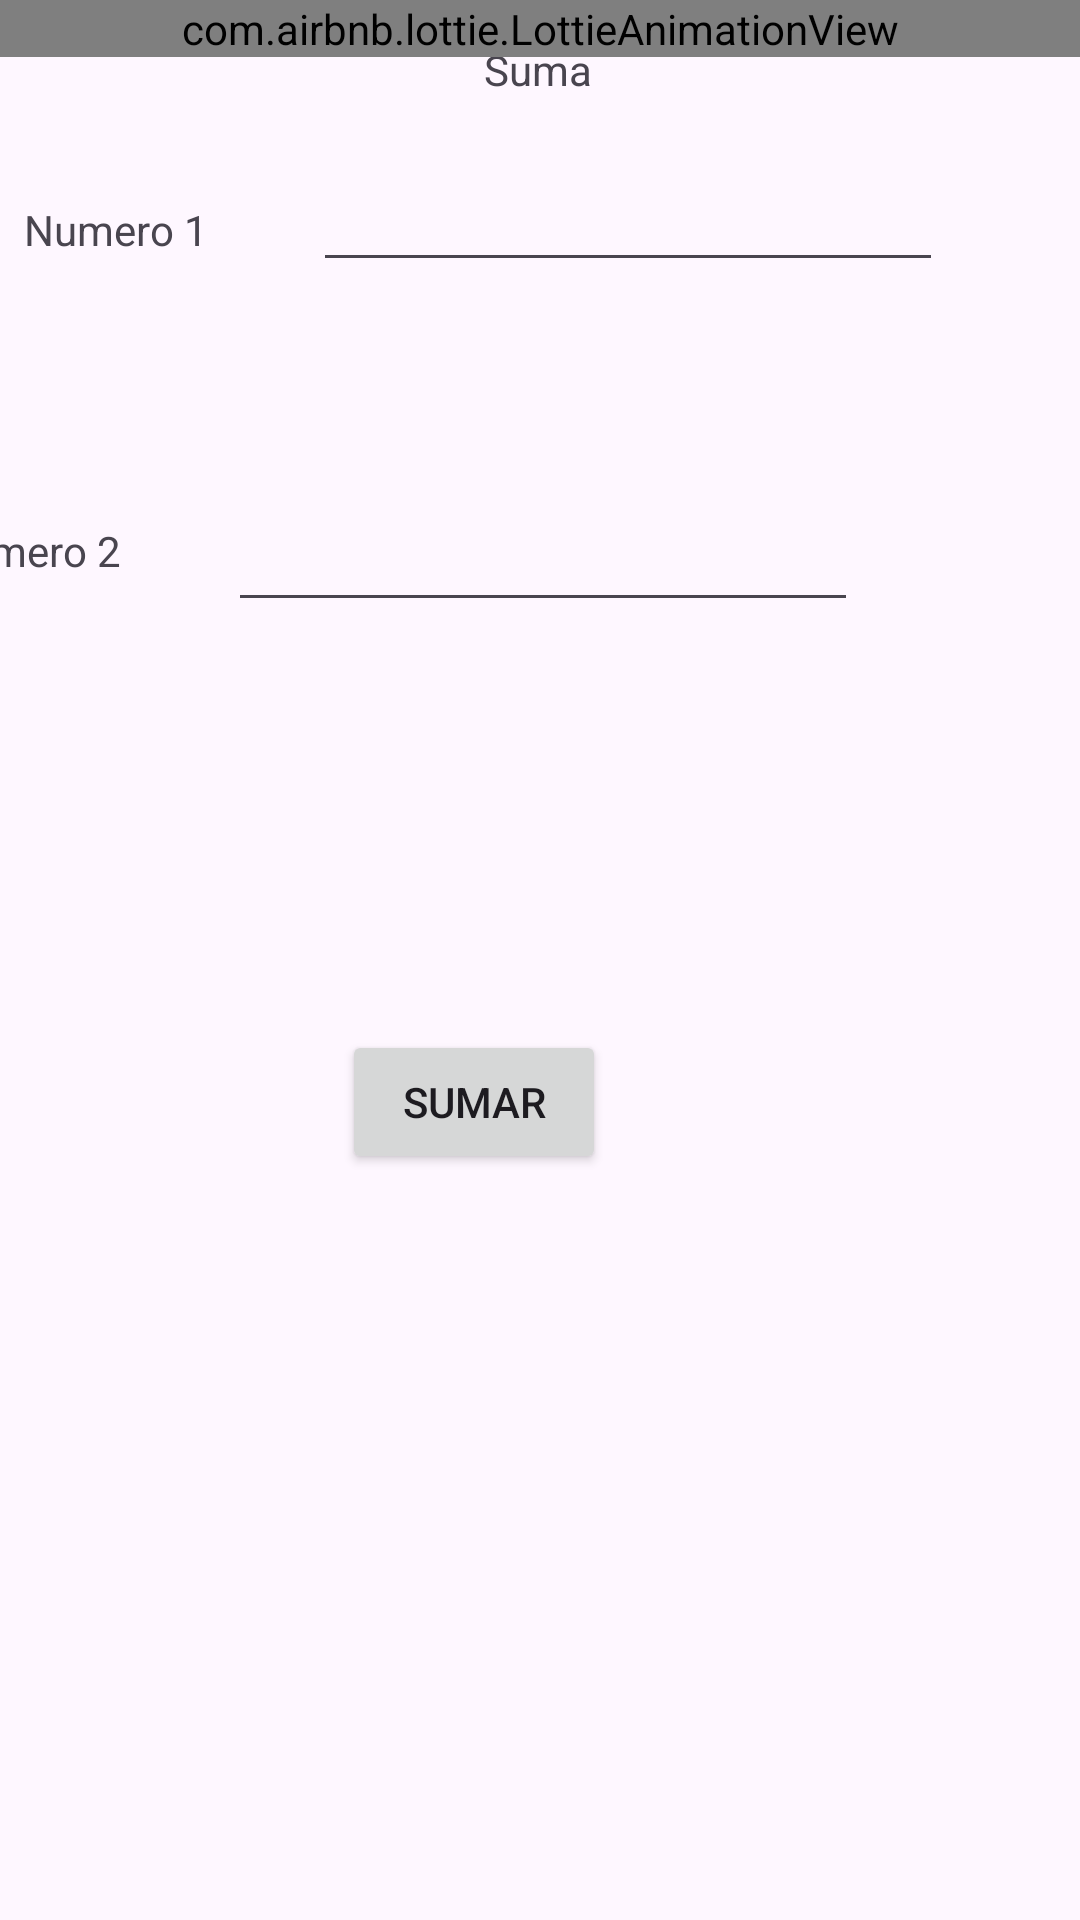

Reconstruct the res/layout file that produces this screen, plus the resources it refers to.
<!-- AndroidManifest.xml: application theme Theme.My_Application_Hugo -->
<!-- res/layout/activity_main.xml -->
<?xml version="1.0" encoding="utf-8"?>
<androidx.constraintlayout.widget.ConstraintLayout
    xmlns:android="http://schemas.android.com/apk/res/android"
    xmlns:tools="http://schemas.android.com/tools"
    xmlns:app="http://schemas.android.com/apk/res-auto"
    android:layout_width="match_parent"
    android:layout_height="match_parent"
    tools:context=".MainActivity">

    <TextView
        android:id="@+id/txtSaludo"
        android:layout_width="wrap_content"
        android:layout_height="wrap_content"
        android:text="@string/txtSaludo"
        app:layout_constraintBottom_toBottomOf="parent"
        app:layout_constraintEnd_toEndOf="parent"
        app:layout_constraintHorizontal_bias="0.498"
        app:layout_constraintStart_toStartOf="parent"
        app:layout_constraintTop_toTopOf="parent"
        app:layout_constraintVertical_bias="0.022" />

    <Button
        android:id="@+id/botonSaludar"
        android:layout_width="wrap_content"
        android:layout_height="wrap_content"
        android:layout_marginStart="162dp"
        android:layout_marginEnd="158dp"
        android:layout_marginBottom="239dp"
        android:text="@string/botonSaludar"
        app:layout_constraintBottom_toBottomOf="parent"
        app:layout_constraintEnd_toEndOf="parent"
        app:layout_constraintHorizontal_bias="1.0"
        app:layout_constraintStart_toStartOf="parent"
        app:layout_constraintTop_toBottomOf="@+id/txtSaludo"
        app:layout_constraintVertical_bias="0.97" />

    <Button
        android:id="@+id/btnCambiar"
        android:layout_width="wrap_content"
        android:layout_height="wrap_content"
        android:layout_marginTop="664dp"
        android:text="@string/btnCambiar"
        app:layout_constraintEnd_toEndOf="parent"
        app:layout_constraintStart_toStartOf="parent"
        app:layout_constraintTop_toTopOf="parent" />

    <TextView
        android:id="@+id/resultado"
        android:layout_width="wrap_content"
        android:layout_height="wrap_content"
        android:layout_marginStart="175dp"
        android:layout_marginEnd="236dp"
        android:layout_marginBottom="373dp"
        android:text="@string/resultado"
        app:layout_constraintBottom_toBottomOf="parent"
        app:layout_constraintEnd_toEndOf="parent"
        app:layout_constraintStart_toStartOf="parent" />

    <TextView
        android:id="@+id/txtN1"
        android:layout_width="wrap_content"
        android:layout_height="wrap_content"
        android:layout_marginStart="33dp"
        android:layout_marginTop="67dp"
        android:layout_marginEnd="316dp"
        android:text="@string/txtN1"
        app:layout_constraintEnd_toEndOf="parent"
        app:layout_constraintStart_toStartOf="parent"
        app:layout_constraintTop_toTopOf="parent" />

    <TextView
        android:id="@+id/txtN2"
        android:layout_width="wrap_content"
        android:layout_height="wrap_content"
        android:layout_marginStart="29dp"
        android:layout_marginTop="88dp"
        android:layout_marginEnd="320dp"
        android:text="@string/txtN2"
        app:layout_constraintEnd_toEndOf="parent"
        app:layout_constraintHorizontal_bias="1.0"
        app:layout_constraintStart_toStartOf="parent"
        app:layout_constraintTop_toBottomOf="@+id/txtN1" />

    <EditText
        android:id="@+id/numero1"
        android:layout_width="wrap_content"
        android:layout_height="wrap_content"
        android:layout_marginStart="35dp"
        android:layout_marginTop="20dp"
        android:ems="10"
        android:inputType="number"
        app:layout_constraintStart_toEndOf="@+id/txtN1"
        app:layout_constraintTop_toBottomOf="@+id/txtSaludo" />

    <EditText
        android:id="@+id/numero2"
        android:layout_width="wrap_content"
        android:layout_height="wrap_content"
        android:layout_marginStart="36dp"
        android:layout_marginTop="72dp"
        android:ems="10"
        android:inputType="number"
        app:layout_constraintStart_toEndOf="@+id/txtN2"
        app:layout_constraintTop_toBottomOf="@+id/numero1" />

    <com.airbnb.lottie.LottieAnimationView
        android:id="@+id/animacion"
        android:layout_width="match_parent"
        android:layout_height="wrap_content"
        app:lottie_autoPlay="true"
        app:lottie_loop="true"
        app:lottie_rawRes="@raw/animation_lmttsic4"
        tools:ignore="MissingConstraints" />

</androidx.constraintlayout.widget.ConstraintLayout>
<!-- resources referenced by this layout -->
<resources>
  <string name="botonSaludar">Sumar</string>
  <string name="btnCambiar">Cambiar Activity</string>
  <string name="resultado" />
  <string name="txtN1">Numero 1</string>
  <string name="txtN2">Numero 2</string>
  <string name="txtSaludo">Suma</string>
  <style name="Theme.My_Application_Hugo" parent="Base.Theme.My_Application_Hugo" />
  <style name="Base.Theme.My_Application_Hugo" parent="Theme.Material3.DayNight.NoActionBar">
          
          
      </style>
</resources>
